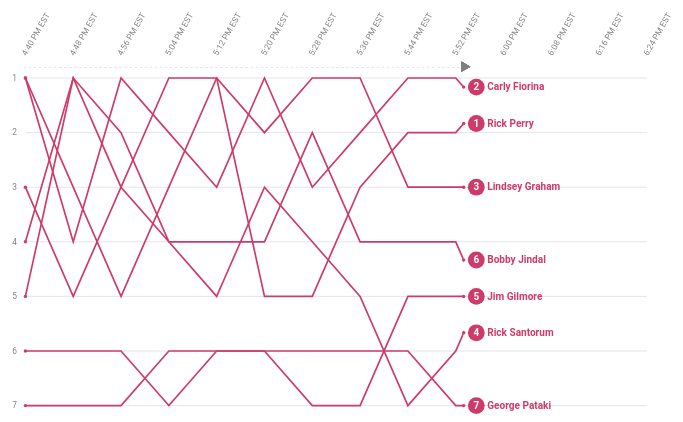
D3 v3 page, settled after 360 driven frames (6 s of simulated time); the page loaded 1 data file(s).



function drawGrahpics(){

var margin = {top: 100, right: 160, bottom: 10, left: 60},
    width = 960 - margin.left - margin.right,
    height = 500 - margin.top - margin.bottom;

var speed = 600;

var x = d3.scale.linear()
    .range([0, width]);

var y = d3.scale.linear()
    .range([height, 0]);

var color = d3.scale.category10();


var xAxis = d3.svg.axis()
    .scale(x)
    .tickSize(0)
    .ticks(14)
    .orient("top");

var xtickLabels = ["4:40 PM EST", "4:48 PM EST", "4:56 PM EST", "5:04 PM EST", "5:12 PM EST", "5:20 PM EST", "5:28 PM EST", "5:36 PM EST", "5:44 PM EST", "5:52 PM EST", "6:00 PM EST", "6:08 PM EST", "6:16 PM EST", "6:24 PM EST"];

xAxis.tickFormat(function(d,i){
    return xtickLabels[i]
  });

var yAxis = d3.svg.axis()
    .scale(y)
    .tickFormat(function(d) { return d;})
    .ticks(7) 
    .innerTickSize(- width)
    .tickPadding(10)
    .outerTickSize(0)
    .orient("left");


var line = d3.svg.line()
    .x(function(d) { return x(d.week); })
    .y(function(d) { return y(d.rank); });


var svg = d3.select("#graphic").append("svg")
    .attr("width", width + margin.left + margin.right)
    .attr("height", height + margin.top + margin.bottom)
    .call(responsivefy)
    .append("g")
    .attr("transform", "translate(" + margin.left + "," + margin.top + ")");

var clip = svg.append("clipPath")
    .attr("id", "clip")
    .append("rect")
    .attr("x","-5")
    .attr("y","-20")
    .attr("width", 0)
    .attr("height", height*1.2);

d3.csv("EarlyDebateCandidates.csv", function(error, data) {
  
  color.domain(d3.keys(data[0]).filter(function(key) { return key !== "week"; }));

  data.forEach(function(d) {
    d.week = +[d.week];
  });


  var candidates = color.domain().map(function(name) {
    return {
      name: name,
      values: data.map(function(d) {
        return {name:name, week: d.week, rank: +d[name]};
      })
    };
  });


  x.domain(d3.extent(data, function(d) { return d.week; }));


  y.domain([
    d3.min(candidates, function(c) { return d3.min(c.values, function(v) { return v.rank ; }); }),
    d3.max(candidates, function(c) { return d3.max(c.values, function(v) { return v.rank ; }); })
  ].reverse());


svg.append("g")
      .attr("class", "x axis")
      .attr("transform","translate(0,0)")
      .call(xAxis)
      .selectAll("text")
      .style("text-anchor","start")
      .attr("dx", "2.3em")
      .attr("dy", "-0.9em") 
      .attr("transform",function(d){
        return "rotate(-60)"});

  svg.append("g")
      .attr("class", "y axis")
      .call(yAxis)

  //timeline 
  svg.append("line")
        .attr(
        {
            "class":"horizontalGrid",
            "x1" : -2,
            "x2" : width,
            "y1" : y(1) - 13,
            "y2" : y(1) - 13,
            "fill" : "none",
            "shape-rendering" : "crispEdges",
            "stroke" : "#e0e1e1",
            "stroke-width" : "1px",
            "stroke-dasharray": ("3, 3")
        })
        .attr("clip-path", function(d) { return "url(#clip)"; });


        
       
  //end of timeline

 

  var candidates = svg.selectAll(".candidate")
      .data(candidates)
    .enter().append("g")
      .attr("class", "candidate");


  var path = svg.selectAll(".candidate").append("path")
      .attr("class", "line")
      .attr("d", function(d) { return line(d.values); })
      .attr("clip-path", function(d) { return "url(#clip)"; })
      .style("stroke", "#ce3b69");
      
 

var circleStart = candidates.append("circle")
      .attr("cx", "0")
      .attr("cy", function(d) { return y(d.values[0].rank); })
      .style("fill", "#ce3b69")
      .attr("r", 2)

 

var circleEnd = candidates.append("circle")
      .attr("cx", function(d) { return x(d.values[0].week); })
      .attr("cy", function(d) { return y(d.values[0].rank);} )
      .style("fill", "#ce3b69")
      .attr("r", 2);

 // var timemark = candidates.append("circle")
 //    .attr("cx",function(d) { return x(d.values[0].week); })
 //    .attr("cy",y(0)+20)
 //    .attr("r",3)
 //    .style("fill","grey")
var timemark = candidates.append("path")
                  .attr("d", d3.svg.symbol().type("triangle-up"))
                  .style("fill", "grey")
                  .attr("transform",function(d) { return "translate(" + (x(d.values[0].week) ) + "," + (y(1)-15) + ") rotate(-30)"; })


var round = candidates.append("circle")
      .attr("transform", function(d) { return "translate(" + (x(d.values[0].week) + 15) + "," + (y(d.values[0].rank)) + ")"; })
      .attr("x", 0)
      .attr("y",0)
      .attr("r", 10)
      .on("mouseover", function (d) {
        candidates.style("opacity",0.1);
        candidates.filter(function(path) {return path.name === d.name; }).style("opacity",1);
      })
      .on("mouseout", function (d) { candidates.style("opacity",1); })
      .style("fill", "#ce3b69");


  var ranking = candidates.append("text")
      .attr("transform", function(d) { return "translate(" + (x(d.values[0].week) + 15 ) + "," + (y(d.values[0].rank) ) + ")"; })
      .attr("x", 0)
      .attr("dy", ".31em")
      .attr("text-anchor","middle")
      .on("mouseover", function (d) {
        candidates.style("opacity",0.1);
        candidates.filter(function(path) {return path.name === d.name; }).style("opacity",1);
      })
      .on("mouseout", function (d) { candidates.style("opacity",1); })
      .style("cursor","pointer")
      .style("fill", "#ffffff")
      .style("font-weight", "bold")
      .text(function(d) { return d.values[0].rank; });


  var label = candidates.append("text")
      .attr("transform", function(d) { return "translate(" + (x(d.values[0].week) + 20) + "," + (y(d.values[0].rank) ) + ")"; })
      .attr("x", 8)
      .attr("dy", ".31em")
      .on("mouseover", function (d) {
        candidates.style("opacity",0.1);
        candidates.filter(function(path) {return path.name === d.name; }).style("opacity",1);
      })
      .on("mouseout", function (d) { candidates.style("opacity",1); })
      .style("cursor","pointer")
      .style("fill", "#ce3b69")
      .style("font-weight", "bold")
      .text(function(d) { return d.name; });

  


  var week = 1;

  var transition = d3.transition()
    .delay(500)
    .duration(speed)
    .each("start", function start() {         

      label.transition()
        .duration(speed)
        .ease('linear')
      .attr("transform", function(d) { return "translate(" + (x(d.values[week].week) + 20) + "," + (y(d.values[week].rank)) + ")"; })
      .text(function(d) { return  d.name; });

      ranking.transition()
        .duration(speed)
        .ease('linear')
        .attr("transform", function(d) { return "translate(" + (x(d.values[week].week) + 15) + "," + (y(d.values[week].rank) ) + ")"; })
      .text(function(d,i) { return  d.values[week].rank; });

      round.transition()
        .duration(speed)
        .ease('linear')
        .attr("transform", function(d) { return "translate(" + (x(d.values[week].week) + 15) + "," + (y(d.values[week].rank)) + ")"; });
    
      circleEnd.transition()
        .duration(speed)
        .ease('linear')
        .attr("cx", function(d) { return x(d.values[week].week); })
        .attr("cy", function(d) { return y(d.values[week].rank); });

      clip.transition()
        .duration(speed)
        .ease('linear')
        .attr("width", x(week+1)+5)
        .attr("height", height*1.2);

      timemark.transition()
         .duration(speed)
         .ease('linear')
         .attr("transform",function(d) { return "translate(" + (x(d.values[week].week) ) + "," + (y(1)-15) + ") rotate(-30)"; })

      // timemark.transition()
      //   .duration(speed)
      //   .ease('linear')
      //   .attr("cx", function(d) { return x(d.values[week].week); })
      //   .attr("cy", y(0) + 20);
      

    
      week+=1;

      if (week !== data[0].length){

        transition = transition.transition().each("start", start);} 
     
      
    });

      

});

      function responsivefy(svg) {

        var container = d3.select(svg.node().parentNode),
            width = parseInt(svg.style("width")),
            height = parseInt(svg.style("height")),
            aspect = width / height;

        svg.attr("viewBox", "0 0 " + width + " " + height)
            .attr("perserveAspectRatio", "xMinYMid")
            .call(resize);

        d3.select(window).on("resize." + container.attr("#graphic"), resize);

        function resize() {
            var targetWidth = parseInt(container.style("width"));
            svg.attr("width", targetWidth * 0.8);
            svg.attr("height", Math.round(targetWidth /aspect * 0.8));
        }  
    }

}




drawGrahpics();

d3.select("#replay")
    .on("click", function(){
      location.reload()
    })






### data: EarlyDebateCandidates.csv, 326 bytes — head not shown